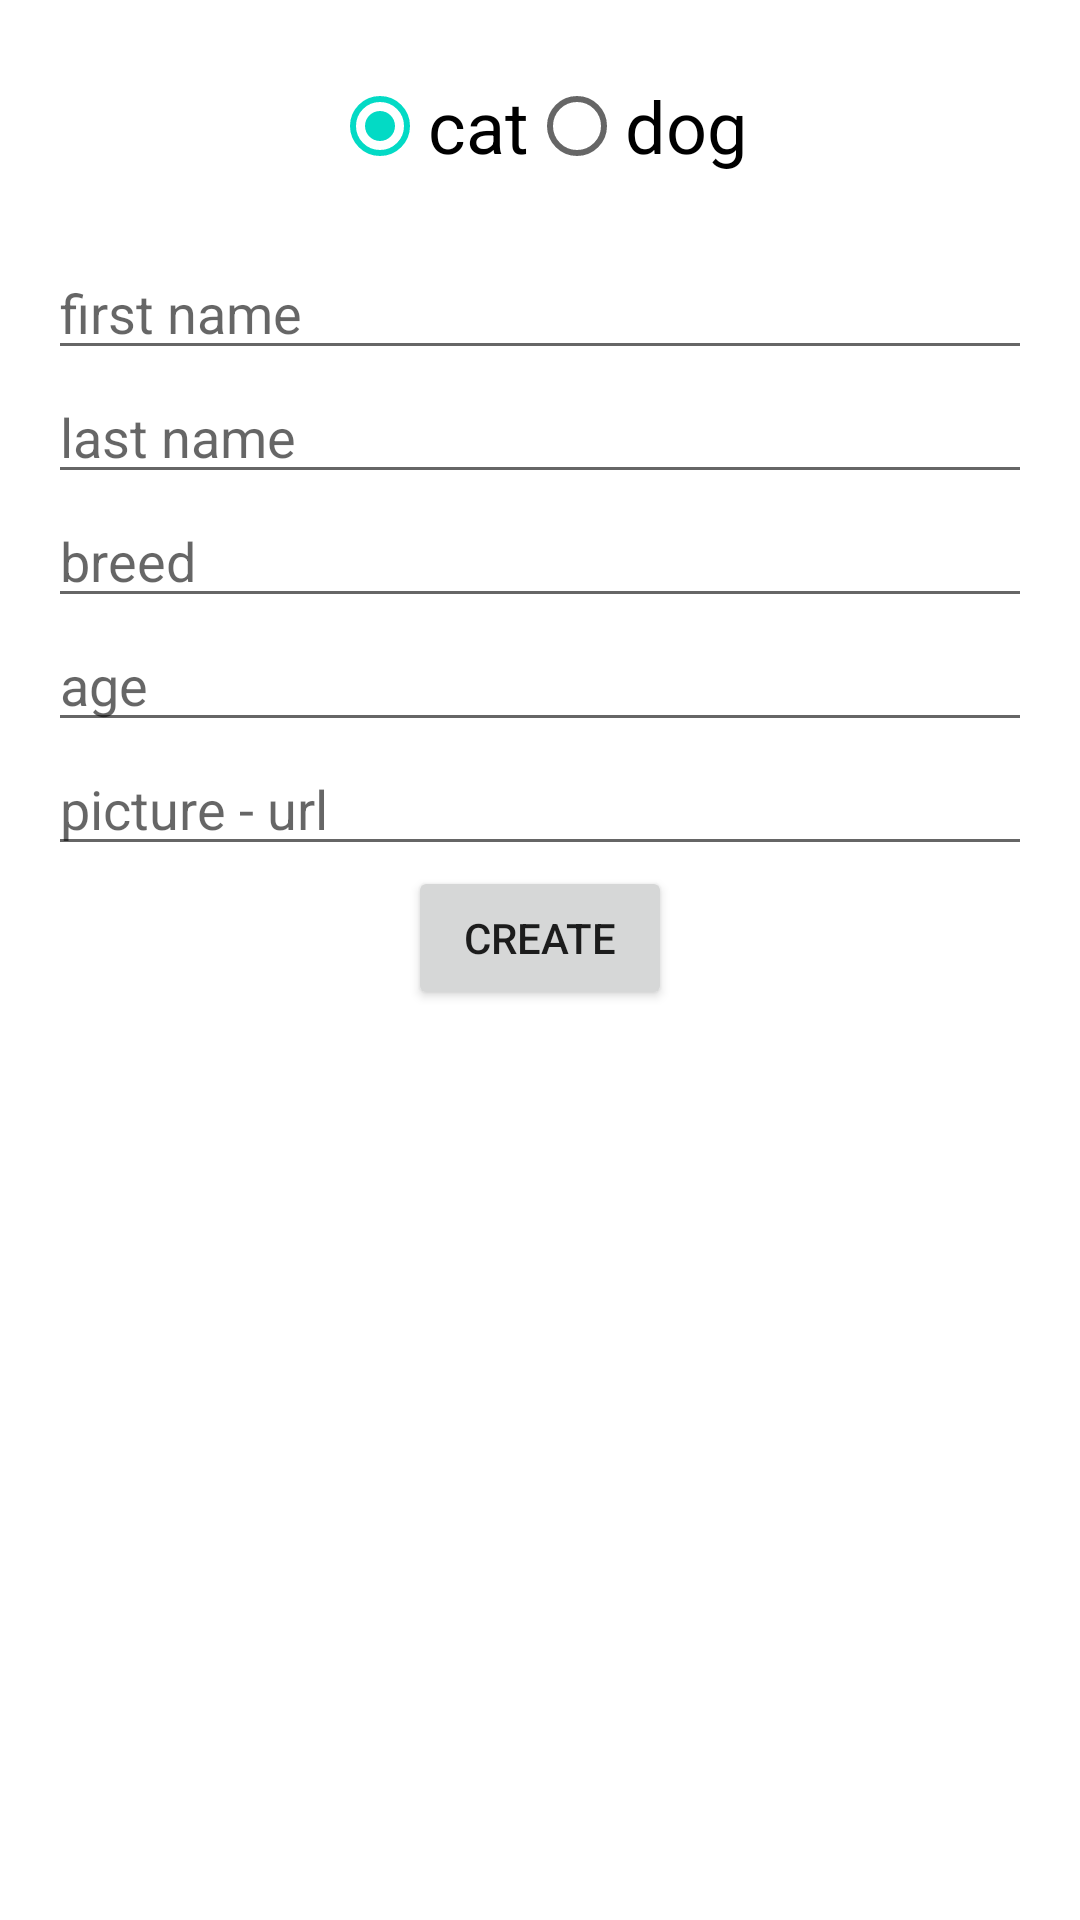

Produce the Android XML layout that renders to this screen, including the resource entries it uses.
<!-- AndroidManifest.xml: application theme Theme.MyApplicationMVVM -->
<!-- res/layout/fragment_add_item.xml -->
<?xml version="1.0" encoding="utf-8"?>
<androidx.constraintlayout.widget.ConstraintLayout xmlns:android="http://schemas.android.com/apk/res/android"
    xmlns:app="http://schemas.android.com/apk/res-auto"
    android:layout_width="match_parent"
    android:layout_height="match_parent">

    <RadioGroup
        android:id="@+id/radioGroup"
        android:layout_width="match_parent"
        android:layout_height="wrap_content"
        android:orientation="horizontal"
        app:layout_constraintStart_toStartOf="parent"
        app:layout_constraintTop_toTopOf="parent"
        app:layout_constraintEnd_toEndOf="parent"
        android:layout_margin="18dp"
        android:gravity="center">

        <RadioButton
            android:id="@+id/catChecked"
            android:checked="true"
            android:text="@string/cat"
            android:textSize="24sp"
            android:layout_width="wrap_content"
            android:layout_height="wrap_content"/>
        <RadioButton
            android:id="@+id/dogChecked"
            android:text="@string/dog"
            android:textSize="24sp"
            android:layout_width="wrap_content"
            android:layout_height="wrap_content"/>
    </RadioGroup>

    <LinearLayout
        android:id="@+id/itemCreatedList"
        android:layout_width="match_parent"
        android:layout_height="wrap_content"
        android:layout_margin="16dp"
        android:orientation="vertical"
        app:layout_constraintEnd_toEndOf="parent"
        app:layout_constraintStart_toStartOf="parent"
        app:layout_constraintTop_toBottomOf="@+id/radioGroup"
        >

        <EditText
            android:id="@+id/firstName"
            android:layout_width="match_parent"
            android:layout_height="wrap_content"
            android:hint="@string/first_name" />

        <EditText
            android:id="@+id/lastName"
            android:layout_width="match_parent"
            android:layout_height="wrap_content"
            android:hint="@string/last_name" />

        <EditText
            android:id="@+id/breed"
            android:layout_width="match_parent"
            android:layout_height="wrap_content"
            android:hint="@string/breed" />

        <EditText
            android:id="@+id/age"
            android:layout_width="match_parent"
            android:layout_height="wrap_content"
            android:hint="@string/age" />

        <EditText
            android:id="@+id/picture"
            android:layout_width="match_parent"
            android:layout_height="wrap_content"
            android:hint="@string/picture_url" />

    </LinearLayout>

    <Button
        android:id="@+id/createBtn"
        android:layout_width="wrap_content"
        android:layout_height="wrap_content"
        android:text="@string/create"
        app:layout_constraintStart_toStartOf="parent"
        app:layout_constraintEnd_toEndOf="parent"
        app:layout_constraintTop_toBottomOf="@+id/itemCreatedList"/>
</androidx.constraintlayout.widget.ConstraintLayout>
<!-- resources referenced by this layout -->
<resources>
  <string name="age">age</string>
  <string name="breed">breed</string>
  <string name="cat">cat</string>
  <string name="create">create</string>
  <string name="dog">dog</string>
  <string name="first_name">first name</string>
  <string name="last_name">last name</string>
  <string name="picture_url">picture - url</string>
  <style name="Theme.MyApplicationMVVM" parent="Theme.MaterialComponents.DayNight.NoActionBar">
          
          <item name="colorPrimary">@color/purple_500</item>
          <item name="colorPrimaryVariant">@color/purple_700</item>
          <item name="colorOnPrimary">@color/white</item>
          
          <item name="colorSecondary">@color/teal_200</item>
          <item name="colorSecondaryVariant">@color/teal_700</item>
          <item name="colorOnSecondary">@color/black</item>
          
          <item name="android:statusBarColor" tools:targetApi="l">?attr/colorPrimaryVariant</item>
          
      </style>
  <!-- not gathered from this repository: default colours our renderer supplied (Android Studio template values) -->
  <color name="purple_500">#FF6200EE</color>
  <color name="purple_700">#FF3700B3</color>
  <color name="teal_200">#FF03DAC5</color>
  <color name="teal_700">#FF018786</color>
  <color name="black">#FF000000</color>
  <color name="white">#FFFFFFFF</color>
</resources>
